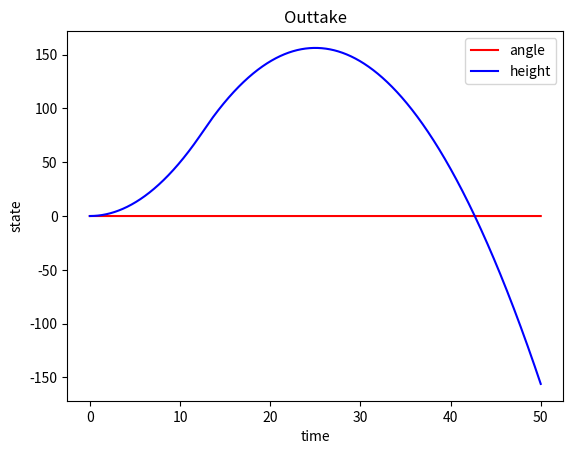

Source code (Python):
#!/usr/bin/env python3
# -*- coding: utf-8 -*-
"""
Created on Sat Dec 17 21:54:42 2022

[redacted]
"""

import numpy as np
import matplotlib.pyplot as plt

class Outtake:
    HIGH_SPOOL_GEAR_RATIO = 3
    HIGH_SPOOL_RADIUS = 0.1
    LOW_SPOOL_RADIUS = 0.05

    FOURBAR_COM_RADIUS = .15
    FOURBAR_MASS = 1
    SLIDES_MASS = 1

    GRAVITY = 10

    
    def __init__(self, initial_angle = 0, initial_height = 0, initial_angular_velocity = 0, initial_linear_velocity = 0):
        self.angle = initial_angle
        self.height = initial_height
        self.angular_velocity = initial_angular_velocity
        self.linear_velocity = initial_linear_velocity
        

    def fourbar_torque(self, tension_left, tension_right):
        return self.HIGH_SPOOL_GEAR_RATIO * (tension_left - tension_right) * self.HIGH_SPOOL_RADIUS

    def slides_force(self, tension_left, tension_right):
        return tension_left + tension_right

    def linear_acceleration(self, tension_left, tension_right):
        return (self.FOURBAR_MASS * self.GRAVITY * np.sin(self.angle)**2
                - self.FOURBAR_MASS * self.FOURBAR_COM_RADIUS * self.angular_velocity**2 * np.cos(self.angle)
                - (self.SLIDES_MASS + self.FOURBAR_MASS) * self.GRAVITY
                + 1 / self.FOURBAR_COM_RADIUS * self.fourbar_torque(tension_left, tension_right) * np.sin(self.angle)
                + self.slides_force(tension_left, tension_right)) \
    / (self.SLIDES_MASS + self.FOURBAR_MASS * np.cos(self.angle)**2)

    def angular_acceleration(self, tension_left, tension_right):
        return (-self.GRAVITY / self.FOURBAR_COM_RADIUS * np.sin(self.angle)
                - 1 / self.FOURBAR_COM_RADIUS * self.linear_acceleration(tension_left, tension_right) * np.sin(self.angle)
                + self.fourbar_torque(tension_left, tension_right) / (self.FOURBAR_MASS * self.FOURBAR_COM_RADIUS**2))

    def time_integrate(self, torque_left, torque_right, time_step):
        tension_left = torque_left / self.LOW_SPOOL_RADIUS
        tension_right = torque_right / self.LOW_SPOOL_RADIUS

        linear_acceleration = self.linear_acceleration(tension_left, tension_right)
        angular_acceleration = self.angular_acceleration(tension_left, tension_right)

        self.angle += self.angular_velocity * time_step
        self.height += self.linear_velocity * time_step

        self.linear_velocity += linear_acceleration * time_step
        self.angular_velocity += angular_acceleration * time_step
    
    def get_state(self):
        return np.array([[self.angle],[self.height],[self.angular_velocity],[self.linear_velocity]])

    def to_string(self):
        return f'Height {self.height}, angle {self.angle},' \
              f'Linear velocity {self.linear_velocity}, angular velocity {self.angular_velocity}'

if __name__ == "__main__":
    outtake = Outtake() 
    torque_left = 0.55
    torque_right = 0.55
    
    N = 10000
    dt = 0.005
    simulation_time = np.arange(0,N)*dt
    state = np.zeros((N,4,1))
    for i in range(0,2500):
        state[i] = outtake.get_state()
        outtake.time_integrate(torque_left, torque_right, dt)
        # print(outtake.to_string())
    for i in range(2500,N):
        state[i] = outtake.get_state()
        outtake.time_integrate(0.45, 0.45, dt)
    
    plt.figure()
    angles = state[:,0,0]
    heights = state[:,1,0]
    angular_velocity = state[:,2,0]
    linear_velocity = state[:,3,0]
    plt.plot(simulation_time, angles, 'r', label="angle")
    plt.plot(simulation_time, heights, 'b', label="height")
    plt.xlabel('time')
    plt.ylabel('state')
    plt.title("Outtake")
    plt.legend()
    plt.show()